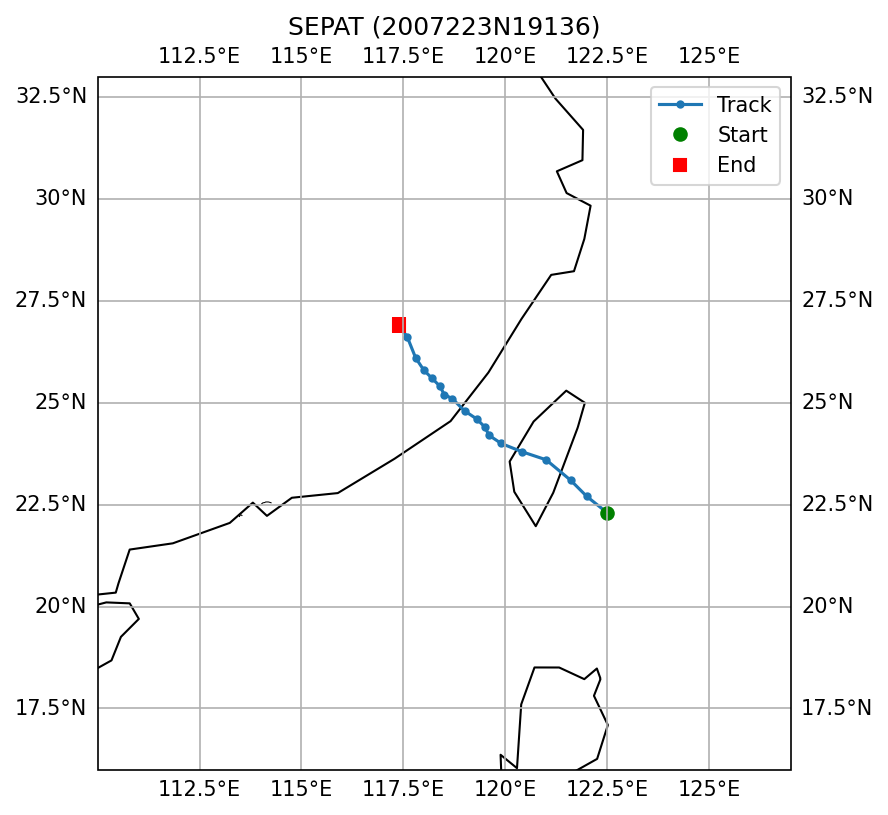

The file beside this chart, header and first rows:
SID, NAME, ISO_TIME, LAT, LON, DIST2LAND, USA_WIND, USA_PRES, USA_R34_NE, USA_R34_SE, USA_R34_SW, USA_R34_NW, USA_RMW, CMA_CAT
2007223N19136, SEPAT, 2007-08-17 15:00:00, 22.3, 122.5, 143, 110.0, 941.0, 170, 145, 143, 158, 13.0, 6
2007223N19136, SEPAT, 2007-08-17 18:00:00, 22.7, 122.0, 75, 105.0, 944.0, 190, 145, 145, 165, 15.0, 5
2007223N19136, SEPAT, 2007-08-17 21:00:00, 23.1, 121.6, 20, 103.0, 946.0, 203, 168, 135, 175, 18.0, 5
2007223N19136, SEPAT, 2007-08-18 00:00:00, 23.6, 121.0, 0, 100.0, 948.0, 215, 190, 125, 185, 20.0, 5
2007223N19136, SEPAT, 2007-08-18 03:00:00, 23.8, 120.4, 0, 93.0, 954.0, 205, 175, 143, 190, 20.0, 5
2007223N19136, SEPAT, 2007-08-18 06:00:00, 24.0, 119.9, 40, 85.0, 959.0, 195, 160, 160, 195, 20.0, 4
2007223N19136, SEPAT, 2007-08-18 09:00:00, 24.2, 119.6, 74, 80.0, 963.0, 153, 125, 123, 145, 30.0, 4
2007223N19136, SEPAT, 2007-08-18 12:00:00, 24.4, 119.5, 82, 75.0, 967.0, 110, 90, 85, 95, 40.0, 4
2007223N19136, SEPAT, 2007-08-18 15:00:00, 24.6, 119.3, 52, 70.0, 971.0, 120, 103, 88, 90, 48.0, 4
2007223N19136, SEPAT, 2007-08-18 18:00:00, 24.8, 119.0, 10, 65.0, 974.0, 130, 115, 90, 85, 55.0, 4
2007223N19136, SEPAT, 2007-08-18 21:00:00, 25.1, 118.7, 0, 60.0, 978.0, 130, 115, 90, 85, 58.0, 4
2007223N19136, SEPAT, 2007-08-19 00:00:00, 25.2, 118.5, 0, 55.0, 982.0, 130, 115, 90, 85, 60.0, 2
2007223N19136, SEPAT, 2007-08-19 03:00:00, 25.4, 118.4, 0, 50.0, 986.0, 130, 115, 90, 85, , 2
2007223N19136, SEPAT, 2007-08-19 06:00:00, 25.6, 118.2, 0, 45.0, 989.0, 130, 115, 90, 85, , 2
2007223N19136, SEPAT, 2007-08-19 09:00:00, 25.8, 118.0, 0, 40.0, 993.0, 130, 115, 90, 85, , 2
2007223N19136, SEPAT, 2007-08-19 12:00:00, 26.1, 117.8, 0, 35.0, 996.0, 130, 115, 90, 85, , 1
2007223N19136, SEPAT, 2007-08-19 15:00:00, 26.6, 117.6, 0, 33.0, 998.0, , , , , , 1
2007223N19136, SEPAT, 2007-08-19 18:00:00, 26.9, 117.4, 0, 30.0, 1000, , , , , , 1
